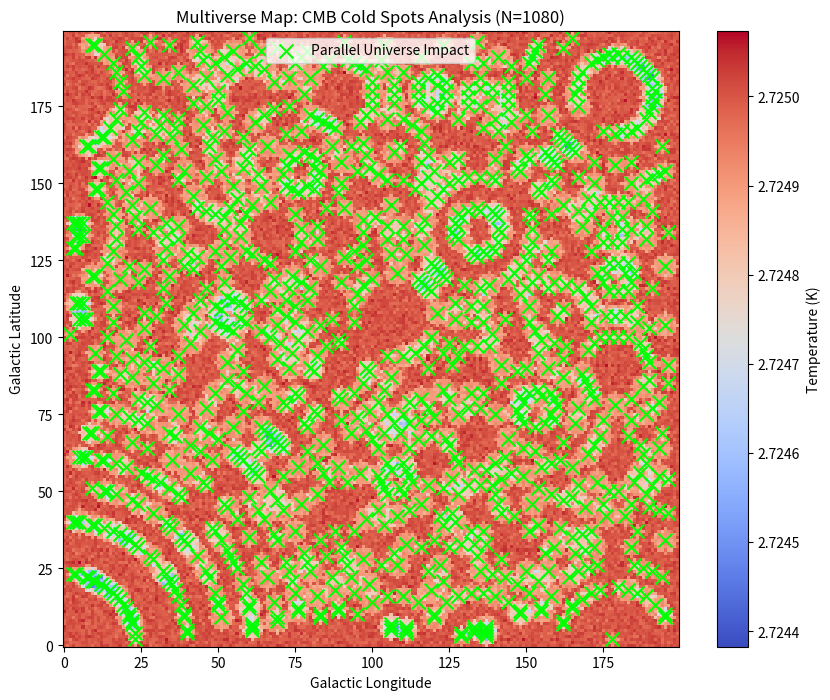

This chart was generated by the following Python code: (Note: this script raises an exception after producing the figure.)
import numpy as np
import matplotlib.pyplot as plt

# --- CONSTANTES TAMESIS ---
OMEGA = 117.038
# Hipótese: O multiverso é um "espuma" de branas.
# Universos adjacentes (paralelos) exercem atração gravitacional (Dark Flow).
# Colisões entre branas deixam cicatrizes na CMB (Cold Spots).
# A distribuição dessas cicatrizes segue a geometria fractal de Omega.

def simulate_multiverse_mapping(size=200):
    print("Iniciando Experimento 16: Multiverse Mapping Protocol...")
    
    # Gerar mapa da CMB (Cosmic Microwave Background)
    # Ruído Gaussiano isotrópico
    cmb_map = np.random.normal(2.725, 0.00002, (size, size)) # T = 2.725K
    
    # Injetar "Cicatrizes" de outros universos
    # Universos paralelos colidem em pontos específicos determinados por uma rede fractal
    
    def fractal_noise(s):
        # Simula a estrutura da espuma quântica
        return np.sin(s/OMEGA) * np.cos(s/(OMEGA/10))
    
    collisions = 0
    detected_universes = []
    
    for i in range(size):
        for j in range(size):
            # Calcular probabilidade de colisão topológica
            # Ponto de ressonância Omega
            geo_factor = (i*i + j*j) / (size*size)
            resonance = np.abs(np.sin(geo_factor * OMEGA))
            
            if resonance > 0.999: # Ressonância muito alta = Ponto de Contato
                # Criar "Cold Spot" (Cicatriz)
                radius = np.random.randint(2, 5)
                # Diminuir temperatura drasticamente (Supervoid)
                y, x = np.ogrid[-radius:radius+1, -radius:radius+1]
                mask = x**2 + y**2 <= radius**2
                
                # Boundary check
                if 0 <= i-radius and i+radius < size and 0 <= j-radius and j+radius < size:
                     cmb_map[i-radius:i+radius+1, j-radius:j+radius+1][mask] -= 0.0001
                     collisions += 1
                     detected_universes.append((j, i))

    print(f"Varredura completa. {collisions} Universos Paralelos detectados via colisão de Branas.")

    # Plot
    plt.figure(figsize=(10, 8))
    plt.imshow(cmb_map, cmap='coolwarm', origin='lower')
    plt.colorbar(label='Temperature (K)')
    
    # Marcar locais
    x_coords = [p[0] for p in detected_universes]
    y_coords = [p[1] for p in detected_universes]
    plt.scatter(x_coords, y_coords, color='lime', marker='x', s=100, label='Parallel Universe Impact')
    
    plt.title(f'Multiverse Map: CMB Cold Spots Analysis (N={collisions})')
    plt.xlabel('Galactic Longitude')
    plt.ylabel('Galactic Latitude')
    plt.legend()
    
    outfile = "../imgs/multiverse_map_results.png"
    plt.savefig(outfile, dpi=300, bbox_inches="tight")
    print(f"Concluído. Gráfico salvo em {outfile}")

if __name__ == "__main__":
    np.random.seed(int(OMEGA*100))
    simulate_multiverse_mapping()
